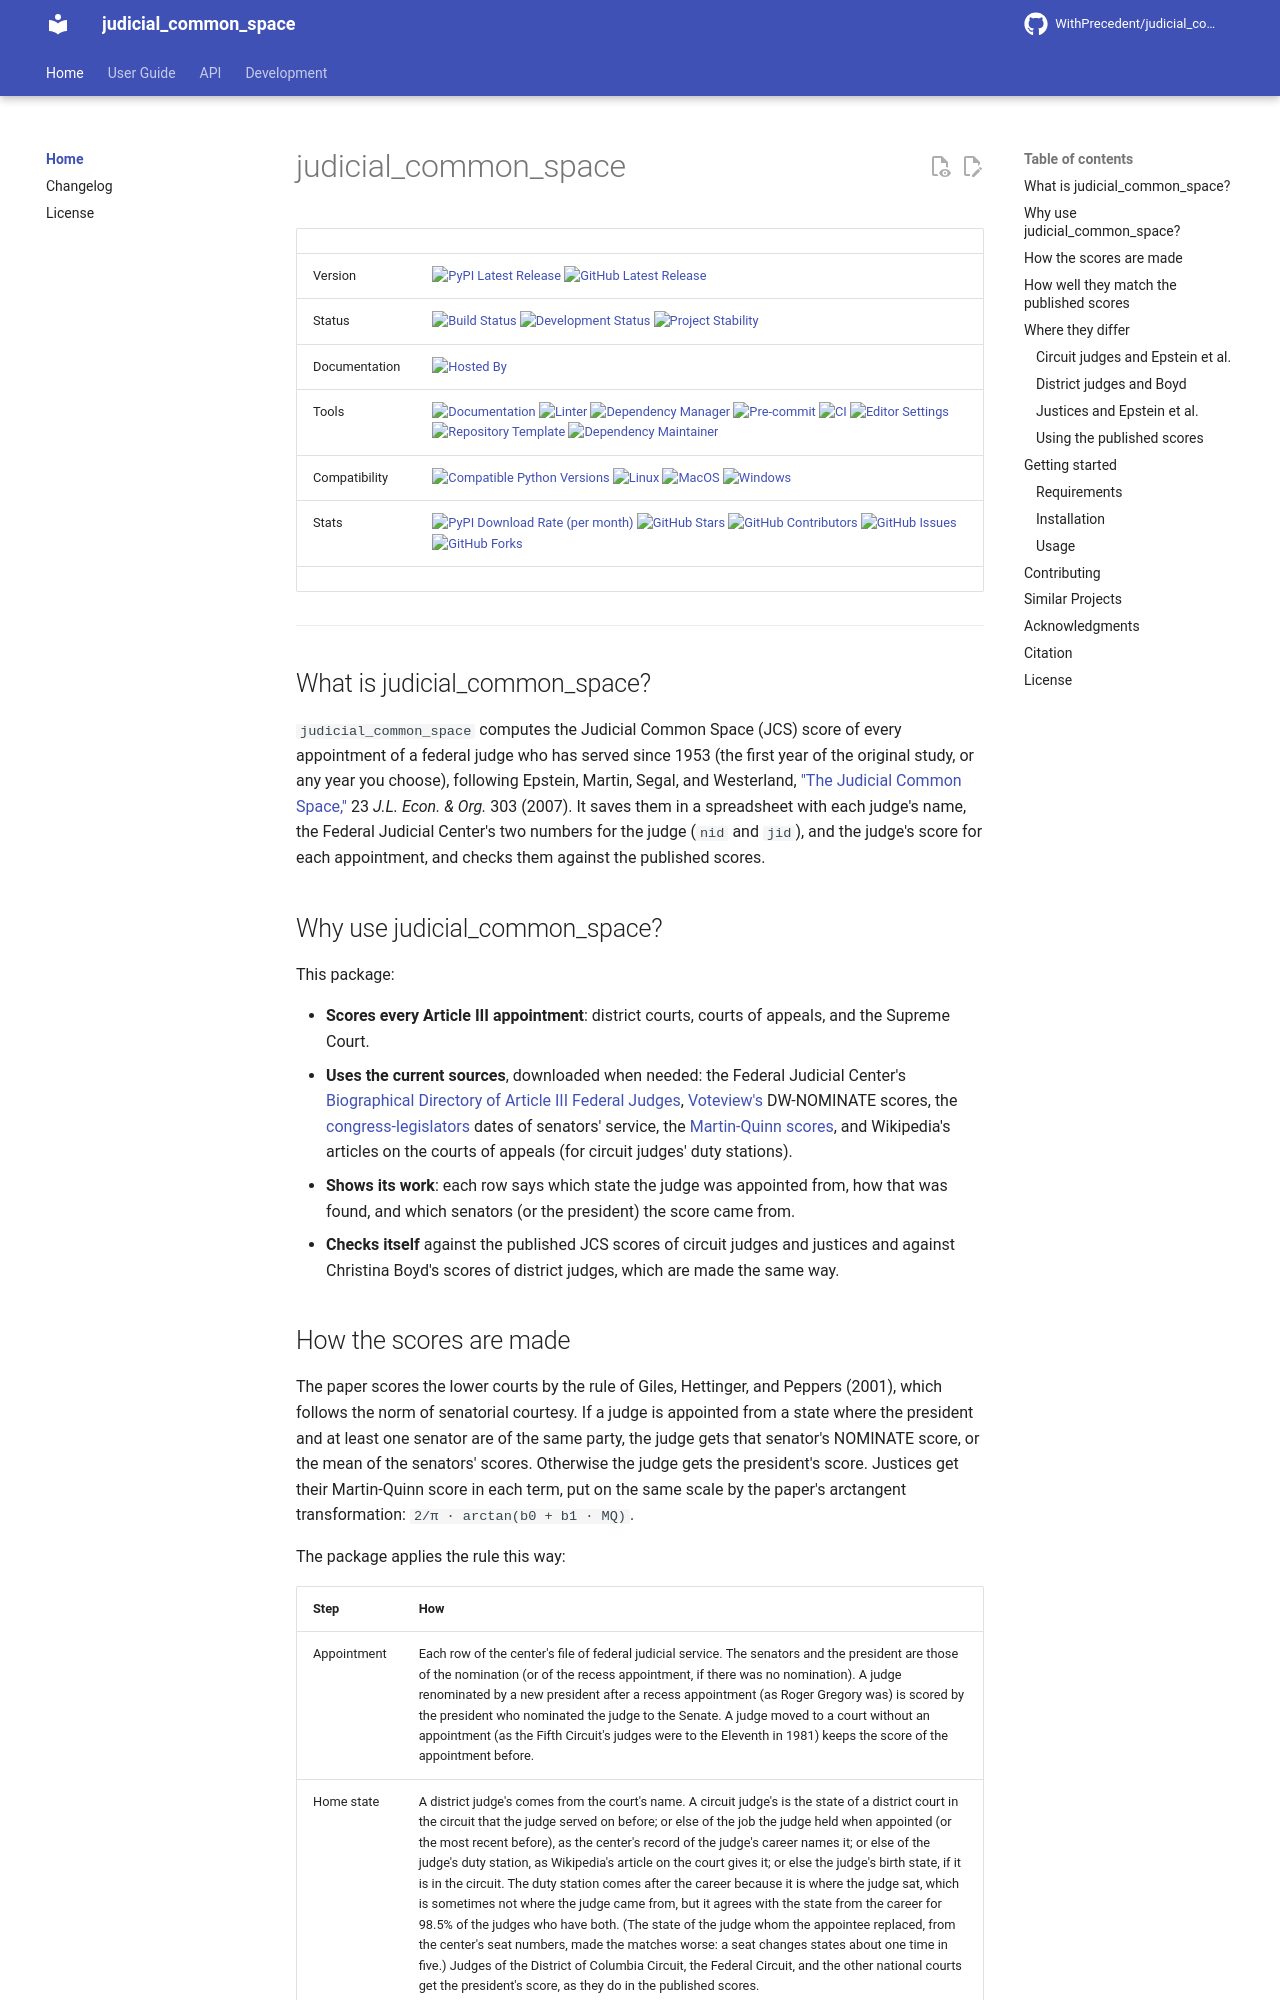

repository: WithPrecedent/judicial_common_space · page: index.html · generator: mkdocs

# judicial_common_space

| | |
| --- | --- |
| Version | [![PyPI Latest Release](https://img.shields.io/pypi/v/judicial-common-space.svg?style=for-the-badge&color=cornflowerblue&label=PyPI&logo=PyPI&logoColor=yellow)](https://pypi.org/project/judicial-common-space/) [![GitHub Latest Release](https://img.shields.io/github/v/tag/WithPrecedent/judicial_common_space?style=for-the-badge&color=forestgreen&label=GitHub&logo=github)](https://github.com/WithPrecedent/judicial_common_space/releases) |
| Status | [![Build Status](https://img.shields.io/github/actions/workflow/status/WithPrecedent/judicial_common_space/ci.yml?branch=main&style=for-the-badge&color=cadetblue&label=Tests&logo=pytest)](https://github.com/WithPrecedent/judicial_common_space/actions/workflows/ci.yml?query=branch%3Amain) [![Development Status](https://img.shields.io/badge/Development-Active-seagreen?style=for-the-badge&logo=git)](https://www.repostatus.org/#active) [![Project Stability](https://img.shields.io/pypi/status/judicial-common-space?style=for-the-badge&logo=pypi&label=Stability&logoColor=yellow)](https://pypi.org/project/judicial_common_space/) |
| Documentation | [![Hosted By](https://img.shields.io/badge/Hosted_by-Github_Pages-blue?style=for-the-badge&color=forestgreen&logo=github)](https://WithPrecedent.github.io/judicial_common_space) |
| Tools | [![Documentation](https://img.shields.io/badge/MkDocs-magenta?style=for-the-badge&color=deepskyblue&logo=markdown&labelColor=gray)](https://squidfunk.github.io/mkdocs-material/) [![Linter](https://img.shields.io/endpoint?style=for-the-badge&url=https://raw.githubusercontent.com/charliermarsh/Ruff/main/assets/badge/v2.json)](https://github.com/astral-sh/Ruff) [![Dependency Manager](https://img.shields.io/badge/uv-mediumpurple?style=for-the-badge&logo=uv&labelColor=gray)](https://docs.astral.sh/uv/) [![Pre-commit](https://img.shields.io/badge/pre--commit-darkolivegreen?style=for-the-badge&logo=pre-commit&logoColor=white&labelColor=gray)](https://github.com/TezRomacH/python-package-template/blob/master/.pre-commit-config.yaml) [![CI](https://img.shields.io/badge/GitHub_Actions-forestgreen?style=for-the-badge&logo=githubactions&labelColor=gray&logoColor=white)](https://github.com/features/actions) [![Editor Settings](https://img.shields.io/badge/Editor_Config-paleturquoise?style=for-the-badge&logo=editorconfig&labelColor=gray)](https://editorconfig.org/) [![Repository Template](https://img.shields.io/badge/snickerdoodle-bisque?style=for-the-badge&logo=cookiecutter&labelColor=gray)](https://www.github.com/WithPrecedent/snickerdoodle) [![Dependency Maintainer](https://img.shields.io/badge/dependabot-forestgreen?style=for-the-badge&logo=dependabot&logoColor=white&labelColor=gray)](https://github.com/dependabot) |
| Compatibility | [![Compatible Python Versions](https://img.shields.io/pypi/pyversions/judicial-common-space?style=for-the-badge&color=cornflowerblue&label=Python&logo=python&logoColor=yellow)](https://pypi.python.org/pypi/judicial_common_space/) [![Linux](https://img.shields.io/badge/Linux-lightseagreen?style=for-the-badge&logo=linux&labelColor=gray&logoColor=white)](https://www.linux.org/) [![MacOS](https://img.shields.io/badge/MacOS-antiquewhite?style=for-the-badge&logo=apple&labelColor=gray)](https://www.apple.com/macos/)  [![Windows](https://img.shields.io/badge/Windows-blue?style=for-the-badge)](https://www.microsoft.com/en-us/windows?r=1) |
| Stats | [![PyPI Download Rate (per month)](https://img.shields.io/pypi/dm/judicial-common-space?style=for-the-badge&color=cornflowerblue&label=Downloads%20💾&logo=pypi&logoColor=yellow)](https://pypi.org/project/judicial-common-space) [![GitHub Stars](https://img.shields.io/github/stars/WithPrecedent/judicial_common_space?style=for-the-badge&color=forestgreen&label=Stars%20⭐&logo=github)](https://github.com/WithPrecedent/judicial_common_space/stargazers) [![GitHub Contributors](https://img.shields.io/github/contributors/WithPrecedent/judicial_common_space?style=for-the-badge&color=forestgreen&label=Contributors%20🙋&logo=github)](https://github.com/WithPrecedent/judic
